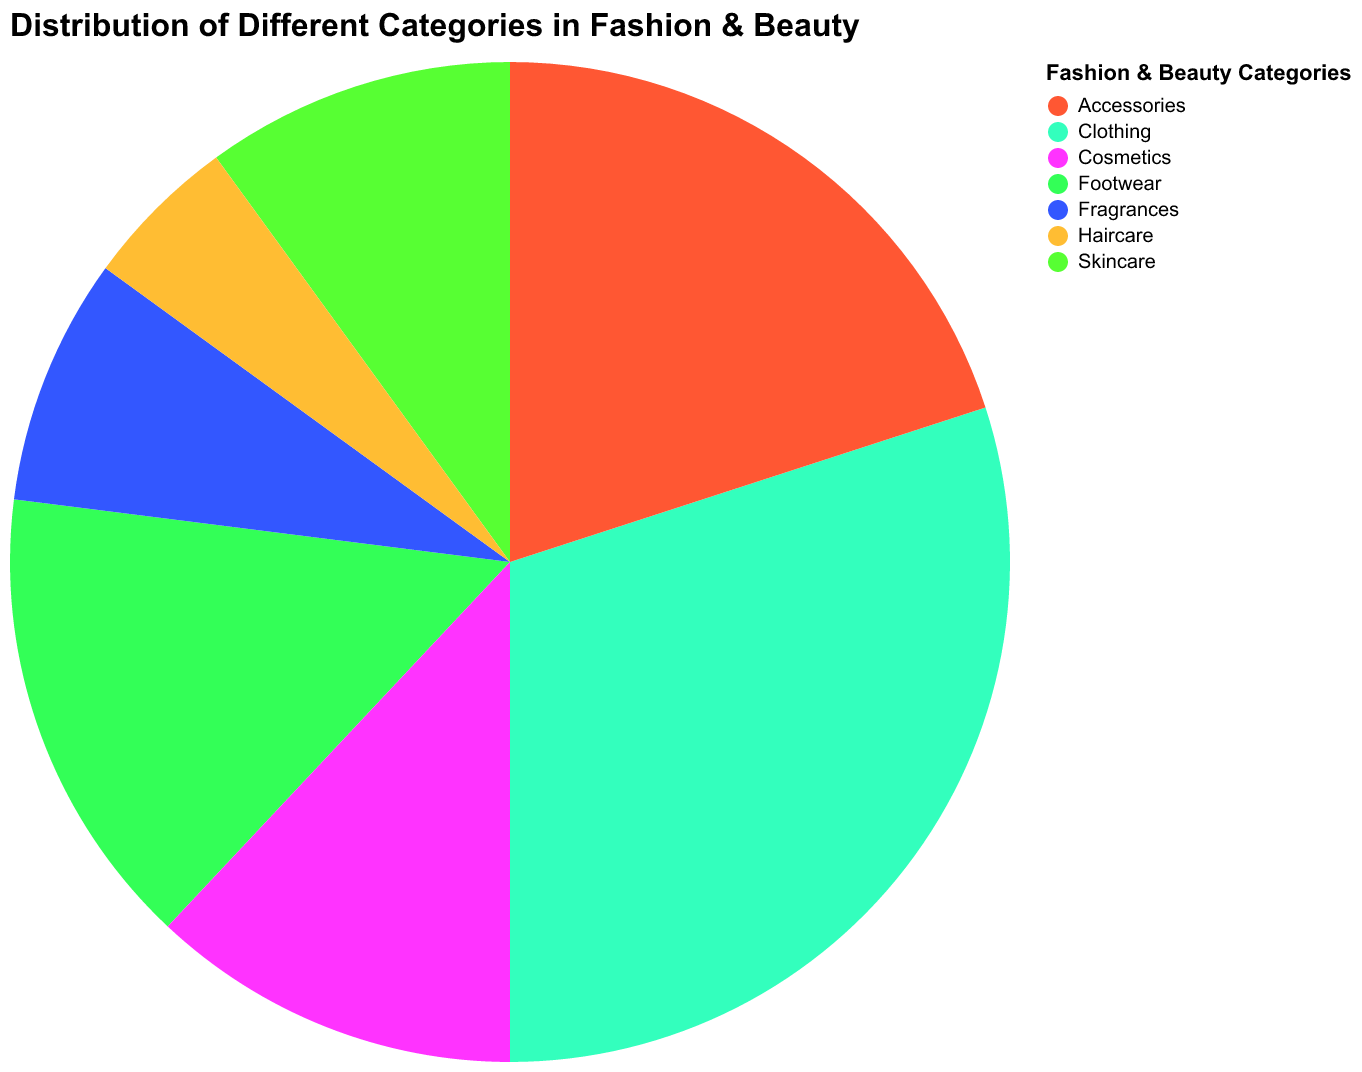

Data behind this chart, as committed beside it:
Category, Percentage
Clothing, 30
Accessories, 20
Footwear, 15
Cosmetics, 12
Skincare, 10
Fragrances, 8
Haircare, 5
